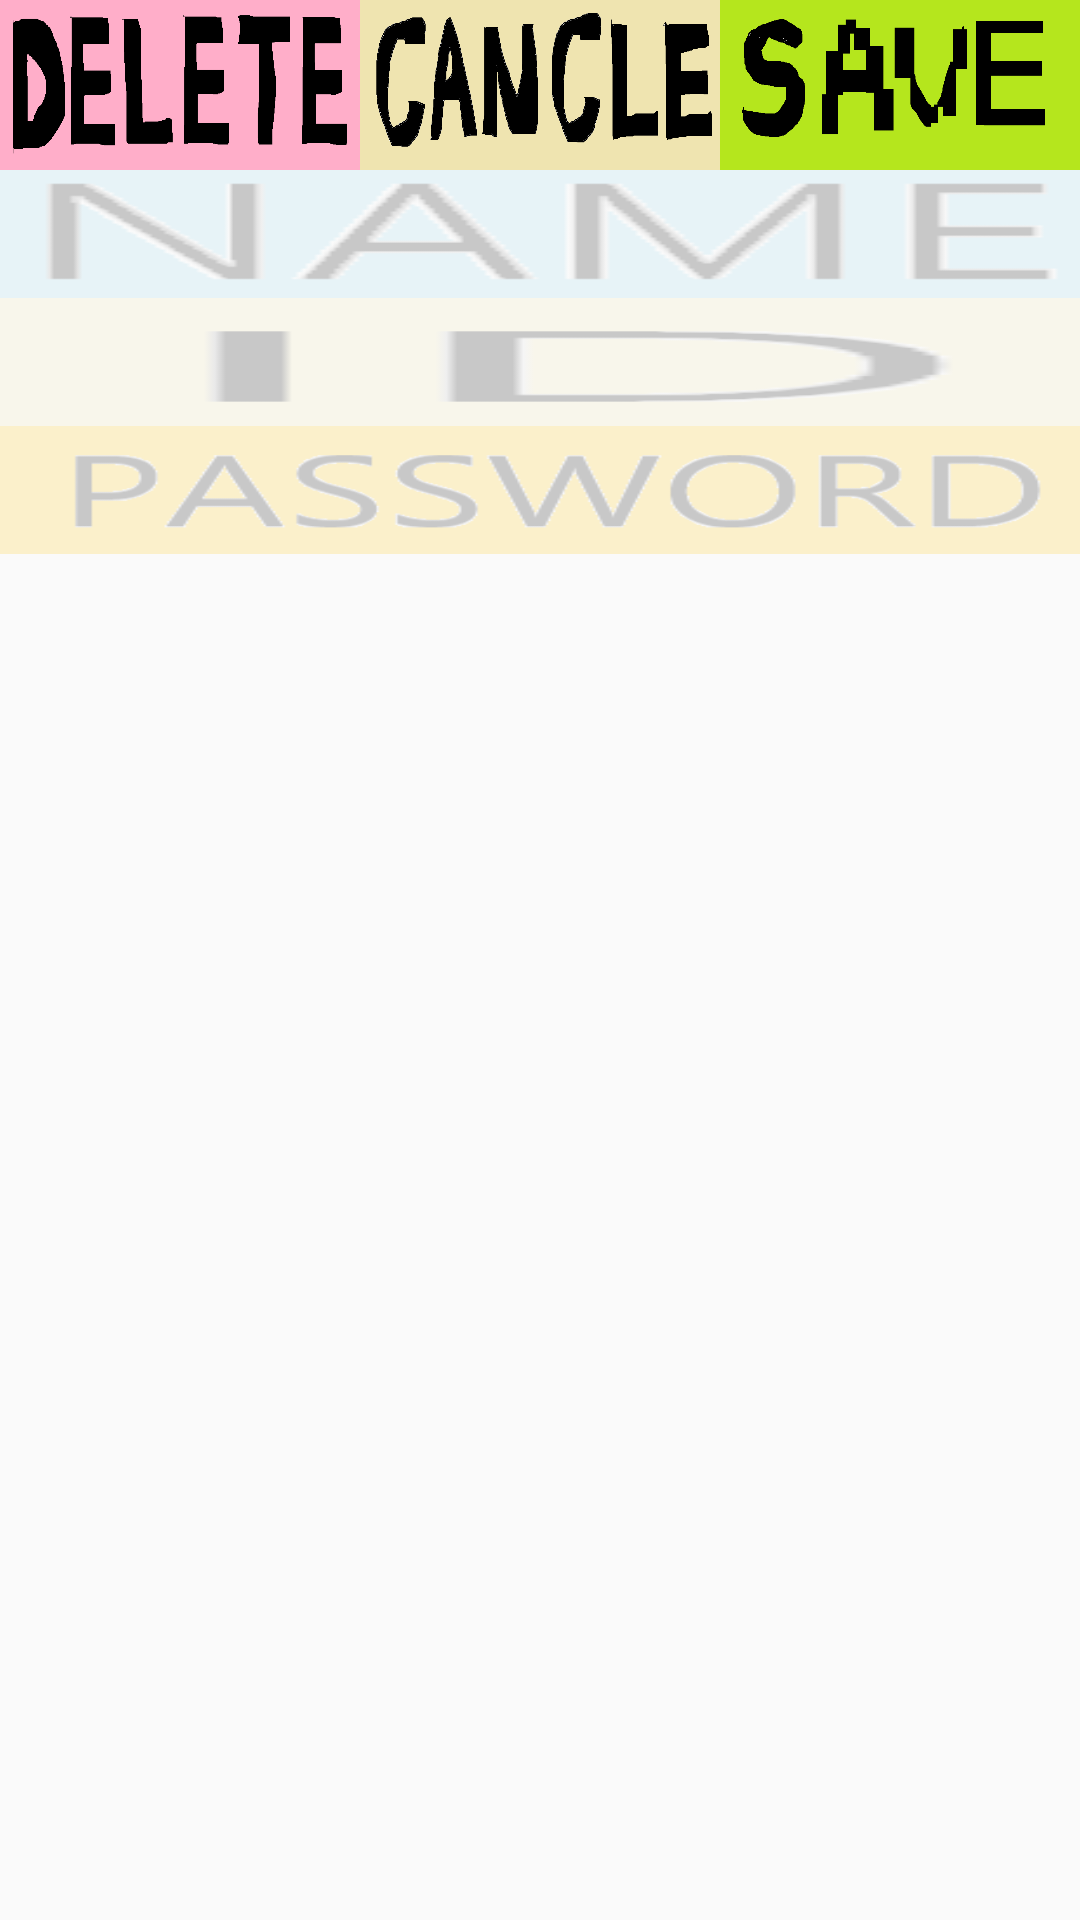

Layout XML and referenced resources for this Android screen:
<!-- AndroidManifest.xml: application theme Theme.Passnote -->
<!-- res/layout/edit_content.xml -->
<?xml version="1.0" encoding="utf-8"?>
<androidx.appcompat.widget.LinearLayoutCompat xmlns:android="http://schemas.android.com/apk/res/android"
    android:layout_width="match_parent"
    android:layout_height="match_parent"
    android:orientation="vertical">

    <LinearLayout
        android:layout_width="match_parent"
        android:layout_height="0dp"
        android:orientation="horizontal"
        android:layout_weight="1">

        <Button
            android:id="@+id/edit_delete"
            android:layout_width="0dp"
            android:layout_height="match_parent"
            android:layout_weight="1"
            android:background="@drawable/delete"/>

        <Button
            android:id="@+id/edit_cancle"
            android:layout_width="0dp"
            android:layout_height="match_parent"
            android:layout_weight="1"
            android:background="@drawable/cancle"/>

        <Button
            android:id="@+id/edit_save"
            android:layout_width="0dp"
            android:layout_height="match_parent"
            android:layout_weight="1"
            android:background="@drawable/save"/>
    </LinearLayout>

    <EditText
        android:id="@+id/edit_name"
        android:layout_width="match_parent"
        android:layout_height="0dp"
        android:layout_weight="0.75"
        android:background="@drawable/name_image"
        android:gravity="start"
        android:singleLine="true"
        android:paddingHorizontal="10dp"
        android:textSize="25sp" />

    <EditText
        android:id="@+id/edit_id"
        android:layout_width="match_parent"
        android:layout_height="0dp"
        android:layout_weight="0.75"
        android:background="@drawable/id_image"
        android:gravity="start"
        android:singleLine="true"
        android:paddingHorizontal="10dp"
        android:ellipsize="middle"
        android:textSize="25sp" />

    <EditText
        android:id="@+id/edit_pass"
        android:layout_width="match_parent"
        android:layout_height="0dp"
        android:layout_weight="0.75"
        android:background="@drawable/pass_image"
        android:gravity="start"
        android:paddingHorizontal="10dp"
        android:ellipsize="middle"
        android:singleLine="true"
        android:textSize="25sp" />

    <androidx.recyclerview.widget.RecyclerView
        android:id="@+id/edit_tag_to_pass"
        android:layout_width="match_parent"
        android:ellipsize="middle"
        android:layout_height="0dp"
        android:layout_weight="8"
        android:textSize="30sp"/>
</androidx.appcompat.widget.LinearLayoutCompat>
<!-- resources referenced by this layout -->
<resources>
  <!-- drawable cancle: png bitmap (drawable, 27727 bytes) -->
  <!-- drawable delete: png bitmap (drawable, 6081 bytes) -->
  <!-- drawable id_image: png bitmap (drawable, 1493 bytes) -->
  <!-- drawable name_image: png bitmap (drawable, 3787 bytes) -->
  <!-- drawable pass_image: png bitmap (drawable, 9882 bytes) -->
  <!-- drawable save: png bitmap (drawable, 5188 bytes) -->
  <style name="Theme.Passnote" parent="Theme.AppCompat.Light">
          
          <item name="colorPrimary">@color/purple_500</item>
          <item name="colorPrimaryVariant">@color/purple_700</item>
          <item name="colorOnPrimary">@color/white</item>
          
          <item name="colorSecondary">@color/teal_200</item>
          <item name="colorSecondaryVariant">@color/teal_700</item>
          <item name="colorOnSecondary">@color/black</item>
          
          <item name="android:statusBarColor" tools:targetApi="l">?attr/colorPrimaryVariant</item>
          
      </style>
  <!-- not gathered from this repository: default colours our renderer supplied (Android Studio template values) -->
  <color name="purple_500">#FF6200EE</color>
  <color name="purple_700">#FF3700B3</color>
  <color name="teal_200">#FF03DAC5</color>
  <color name="teal_700">#FF018786</color>
  <color name="black">#FF000000</color>
  <color name="white">#FFFFFFFF</color>
</resources>
